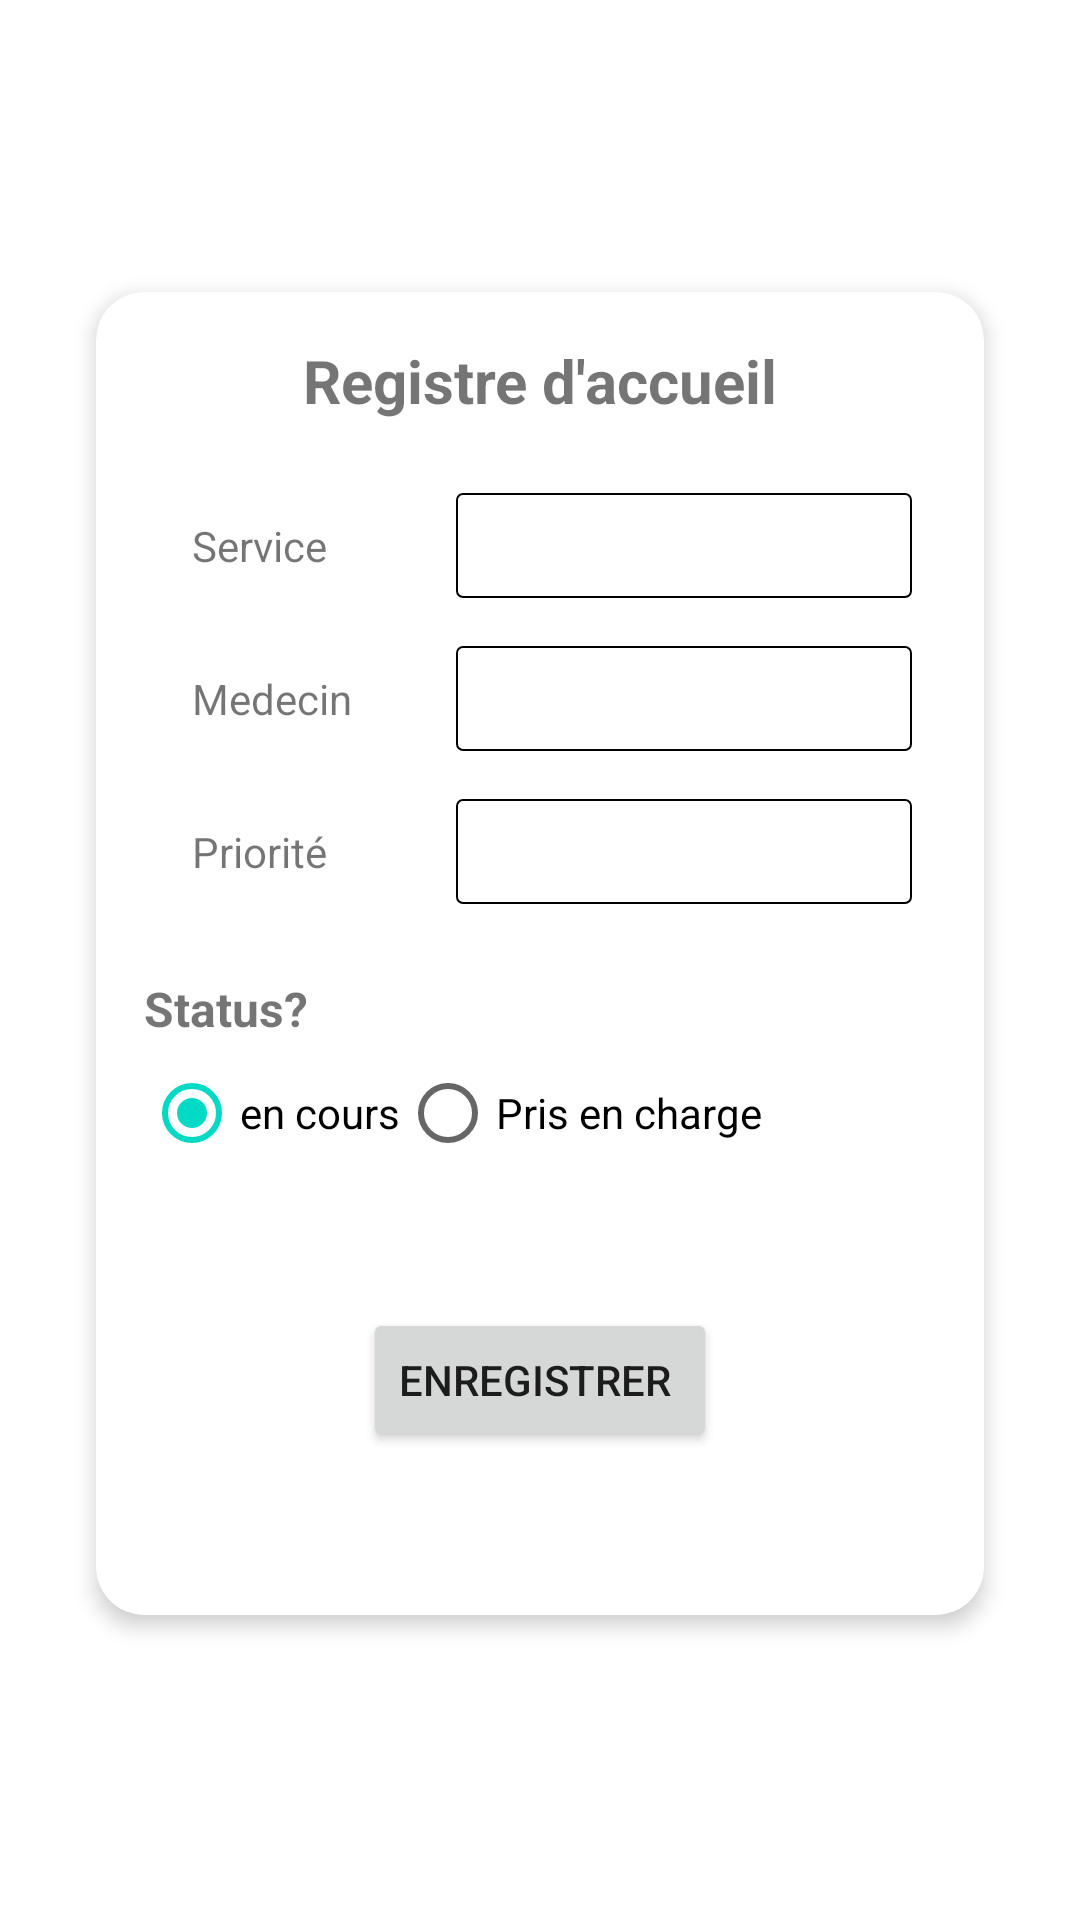

Layout XML and referenced resources for this Android screen:
<!-- AndroidManifest.xml: application theme Theme.Acceuil_Recp -->
<!-- res/layout/activity_filleattente.xml -->
<?xml version="1.0" encoding="utf-8"?>
<LinearLayout
    xmlns:android="http://schemas.android.com/apk/res/android"
    xmlns:app="http://schemas.android.com/apk/res-auto"
    xmlns:tools="http://schemas.android.com/tools"
    android:layout_width="match_parent"
    android:layout_height="match_parent"
    android:gravity="center"
    android:orientation="vertical"
    tools:context=".filleattente"
    android:padding="16dp">

    <androidx.cardview.widget.CardView
        android:layout_width="match_parent"
        android:layout_height="wrap_content"
        android:layout_marginTop="12dp"
        android:layout_marginStart="16dp"
        android:layout_marginEnd="16dp"
        android:layout_marginBottom="16dp"
        android:layout_gravity="center"
        app:cardCornerRadius="16dp"
        app:cardElevation="4dp">

        <LinearLayout
            android:layout_width="match_parent"
            android:layout_height="441dp"
            android:orientation="vertical"
            android:padding="16dp">

            
            <TextView
                android:layout_width="wrap_content"
                android:layout_height="wrap_content"
                android:layout_gravity="center_horizontal"
                android:layout_marginBottom="16dp"
                android:text="Registre d'accueil"
                android:textSize="20sp"
                android:textStyle="bold" />


            <LinearLayout
                android:layout_width="match_parent"
                android:layout_height="wrap_content"
                android:layout_margin="8dp"
                android:gravity="center_vertical"
                android:orientation="horizontal">

                <TextView
                    android:layout_width="80dp"
                    android:layout_height="wrap_content"
                    android:layout_margin="8dp"
                    android:text="Service" />

                <Spinner
                    android:id="@+id/spinnerPatient"
                    android:layout_width="match_parent"
                    android:layout_height="35dp"
                    android:background="@drawable/style_spinner"
                    android:hint="Sélectionner un service" />
            </LinearLayout>

            <LinearLayout
                android:layout_width="match_parent"
                android:layout_height="wrap_content"
                android:layout_margin="8dp"
                android:gravity="center_vertical"
                android:orientation="horizontal">

                <TextView
                    android:layout_width="80dp"
                    android:layout_height="wrap_content"
                    android:layout_margin="8dp"
                    android:text="Medecin" />

                <Spinner
                    android:id="@+id/spinnerPrépatient"
                    android:layout_width="match_parent"
                    android:layout_height="35dp"
                    android:background="@drawable/style_spinner"
                    android:hint="Sélectionner le medecin" />
            </LinearLayout>

            <LinearLayout
                android:layout_width="match_parent"
                android:layout_height="wrap_content"
                android:layout_margin="8dp"
                android:gravity="center_vertical"
                android:orientation="horizontal">

                <TextView
                    android:layout_width="80dp"
                    android:layout_height="wrap_content"
                    android:layout_margin="8dp"
                    android:text="Priorité" />

                <Spinner
                    android:id="@+id/spinnerPriorité"
                    android:layout_width="match_parent"
                    android:layout_height="35dp"
                    android:background="@drawable/style_spinner"
                    android:hint="Sélectionner une priorité" />
            </LinearLayout>

            <Space
                android:layout_width="match_parent"
                android:layout_height="16dp" />


            <TextView
                android:layout_width="wrap_content"
                android:layout_height="wrap_content"
                android:text="Status?"
                android:textSize="16sp"
                android:textStyle="bold" />

            <RadioGroup
                android:id="@+id/radioGrouprdv"
                android:layout_width="match_parent"
                android:layout_height="wrap_content"
                android:layout_marginBottom="16dp"
                android:orientation="horizontal">

                <RadioButton
                    android:id="@+id/radioButtonrdv"
                    android:layout_width="wrap_content"
                    android:layout_height="wrap_content"
                    android:checked="true"
                    android:text="en cours" />

                <RadioButton
                    android:id="@+id/radioButtonFemme"
                    android:layout_width="wrap_content"
                    android:layout_height="wrap_content"
                    android:text="Pris en charge" />
            </RadioGroup>


            <Button
                android:id="@+id/buttonInscription"
                android:layout_width="wrap_content"
                android:layout_height="wrap_content"
                android:layout_gravity="center_horizontal"
                android:layout_marginTop="25dp"
                android:text="Enregistrer " />
        </LinearLayout>
    </androidx.cardview.widget.CardView>

</LinearLayout>
<!-- resources referenced by this layout -->
<resources>
  <!-- drawable style_spinner (drawable) -->
  <?xml version="1.0" encoding="utf-8"?>
  <selector xmlns:android="http://schemas.android.com/apk/res/android">
      <item>
          <layer-list>
              <item>
                  <shape android:shape="rectangle">
                      <padding
                          android:left="4dp"
                          android:top="4dp"
                          android:right="8dp"
                          android:bottom="4dp"
                          />
  
                      <gradient android:startColor="#00c4c7a9" android:endColor="#00d6dadf" android:angle="270" />
                      <stroke android:width="2px" android:color="@color/black" />
                      <corners android:radius="2dp" />
                  </shape>
              </item>
  
  c
  
          </layer-list>
      </item>
  </selector>
  <style name="Theme.Acceuil_Recp" parent="Theme.MaterialComponents.DayNight.NoActionBar">
          
          <item name="colorPrimary">@color/purple</item>
          <item name="colorPrimaryVariant">@color/purple_700</item>
          <item name="colorOnPrimary">@color/lavender</item>
          
          <item name="colorSecondary">@color/teal_200</item>
          <item name="colorSecondaryVariant">@color/teal_700</item>
          <item name="colorOnSecondary">@color/black</item>
          
          <item name="android:statusBarColor">?attr/colorPrimaryVariant</item>
          
      </style>
  <color name="black">#FF000000</color>
  <color name="purple">#0C5D9E</color>
  <color name="purple_700">#0C5D9E</color>
  <color name="lavender">#8692f7</color>
  <color name="teal_200">#FF03DAC5</color>
  <color name="teal_700">#FF018786</color>
</resources>
